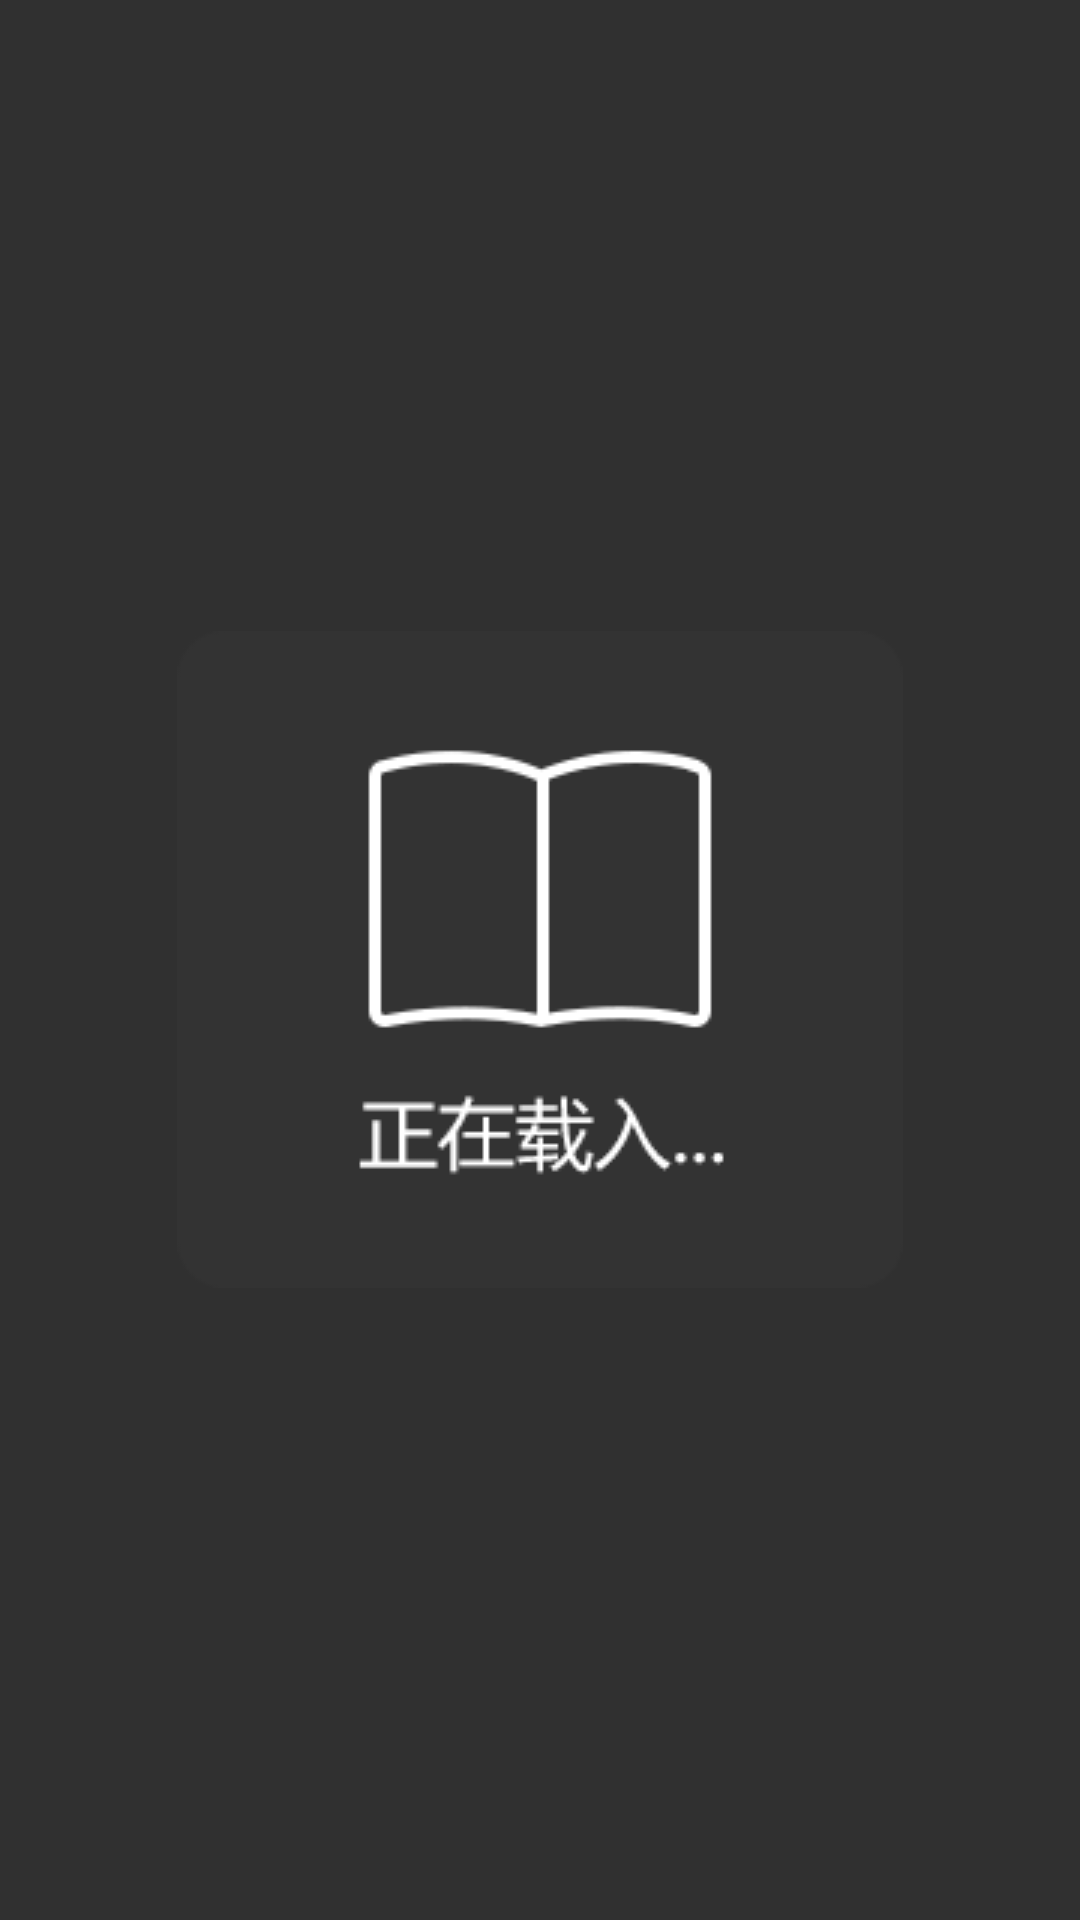

Android layout source for this screen:
<!-- AndroidManifest.xml: application theme AppTheme -->
<!-- res/layout/load_loading.xml -->
<?xml version="1.0" encoding="utf-8"?>
<FrameLayout
    xmlns:android="http://schemas.android.com/apk/res/android"
    android:layout_width="match_parent"
    android:layout_height="match_parent"
    android:layout_gravity="center"
    android:gravity="center">

    <ImageView
        android:layout_gravity="center"
        android:src="@drawable/loading_animation"
        android:layout_width="wrap_content"
        android:layout_height="wrap_content"/>


</FrameLayout>
<!-- resources referenced by this layout -->
<resources>
  <!-- drawable loading_animation (drawable) -->
  <?xml version="1.0" encoding="utf-8"?>
  <animation-list
      xmlns:android="http://schemas.android.com/apk/res/android"
      android:oneshot="false"
      >
      <item
          android:drawable="@drawable/loading_f01"
          android:duration="150"/>
      <item
          android:drawable="@drawable/loading_f02"
          android:duration="150"/>
      <item
          android:drawable="@drawable/loading_f03"
          android:duration="150"/>
      <item
          android:drawable="@drawable/loading_f04"
          android:duration="150"/>
      <item
          android:drawable="@drawable/loading_f05"
          android:duration="150"/>
      <item
          android:drawable="@drawable/loading_f06"
          android:duration="150"/>
      <item
          android:drawable="@drawable/loading_f07"
          android:duration="150"/>
      <item
          android:drawable="@drawable/loading_f08"
          android:duration="150"/>
      <item
          android:drawable="@drawable/loading_f09"
          android:duration="150"/>
  
  </animation-list>
  <style name="AppTheme" parent="Theme.AppCompat">
          <item name="colorPrimary">@color/colorPrimary</item>
          <item name="colorPrimaryDark">@color/colorPrimaryDark</item>
          <item name="colorAccent">@color/colorAccent</item>
      </style>
  <!-- drawable loading_f01: png bitmap (drawable, 2136 bytes) -->
  <!-- drawable loading_f02: png bitmap (drawable, 2317 bytes) -->
  <!-- drawable loading_f03: png bitmap (drawable, 2434 bytes) -->
  <!-- drawable loading_f04: png bitmap (drawable, 2382 bytes) -->
  <!-- drawable loading_f05: png bitmap (drawable, 2294 bytes) -->
  <!-- drawable loading_f06: png bitmap (drawable, 2315 bytes) -->
  <!-- drawable loading_f07: png bitmap (drawable, 2388 bytes) -->
  <!-- drawable loading_f08: png bitmap (drawable, 2431 bytes) -->
  <!-- drawable loading_f09: png bitmap (drawable, 2370 bytes) -->
  <!-- not gathered from this repository: default colours our renderer supplied (Android Studio template values) -->
  <color name="colorPrimary">#FF6200EE</color>
  <color name="colorPrimaryDark">#FF3700B3</color>
  <color name="colorAccent">#FF03DAC5</color>
</resources>
